Run: headless pygame with SDL's dummy video driver; simulated clock (each Clock.tick advances the game by its frame time, no real sleeping); random seed 0; keys injected as events and as key.get_pressed() state; mouse plan: one left click at the window centre at the start of phase 2, then a move to the lower-right quarter at the start of phase 3.
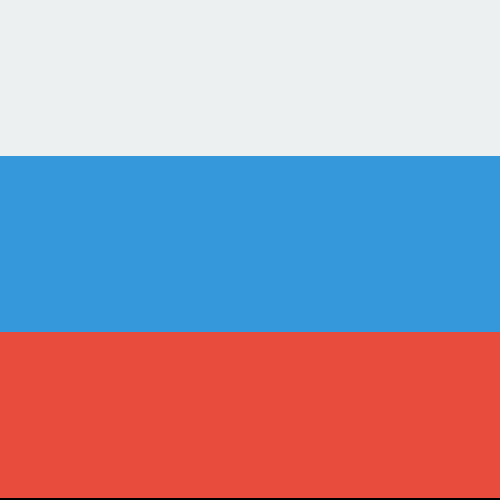
Frame 1 of 4 · flips 1–60 · no input
Frame 2 of 4 · flips 61–180 · clicked the window centre · tapped SPACE, RETURN · held RIGHT (→), D · screen unchanged from frame 1, image omitted
Frame 3 of 4 · flips 181–300 · moved the mouse to the lower-right quarter · held DOWN (↓), S · screen unchanged from frame 2, image omitted
Frame 4 of 4 · flips 301–420 · held LEFT (←), A, UP (↑), W · screen unchanged from frame 3, image omitted

The pygame program that drew these frames:

import pygame, sys
from pygame.locals import *

pygame.init()

# Iniciando a janela principal
LARGURA_TELA = 500
ALTURA_TELA = 500
TELA = pygame.display.set_mode((LARGURA_TELA, ALTURA_TELA))
pygame.display.set_caption("Gerenciador de Recursos")

# CORES
CINZA = (236, 240, 241)
ESCURO = (52, 73, 94)
VERMELHO = (231, 76, 60)
AZUL = (52, 152, 219)
BRANCO = (255, 255, 255)

# Surface 01
Surface_01 = pygame.Surface((LARGURA_TELA, ALTURA_TELA // 3 - 10))
Surface_01_box = pygame.Rect(0, 0, LARGURA_TELA, ALTURA_TELA // 3 - 10)
Surface_01 = Surface_01.convert()
Surface_01.fill(CINZA)

# Surface 02
Surface_02 = pygame.Surface((LARGURA_TELA, ALTURA_TELA // 3 * 2))
Surface_02_box = pygame.Rect(0, 0, LARGURA_TELA, ALTURA_TELA // 3 * 2)
Surface_02 = Surface_02.convert()
Surface_02.fill(AZUL)

# Surface 03
Surface_03 = pygame.Surface((LARGURA_TELA, ALTURA_TELA // 3 * 3))
Surface_03_box = pygame.Rect(0, 0, LARGURA_TELA, ALTURA_TELA // 3 * 3)
Surface_03 = Surface_03.convert()
Surface_03.fill(VERMELHO)

while True:
    for event in pygame.event.get():
        if event.type == QUIT:
            pygame.quit()
            sys.exit()
        if event.type == pygame.MOUSEBUTTONDOWN:
            pos = pygame.mouse.get_pos()
            print(pos)

    TELA.blit(Surface_03, Surface_03_box)
    TELA.blit(Surface_02, Surface_02_box)
    TELA.blit(Surface_01, Surface_01_box)

    pygame.display.flip()
